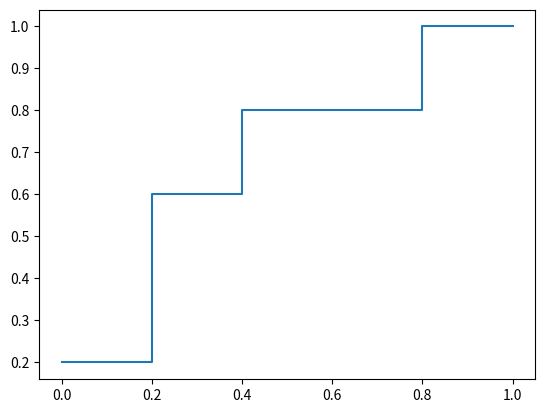

The matplotlib source for this figure:

'''
author: chuchienshu
date: 2019/9/4

description: compute roc-auc for binary classification. ref to https://www.jianshu.com/p/c61ae11cc5f6
TPR / recall / sensitivity = TP/(TP + FN)
FPR  = FP / (FP + TN)
'''
import matplotlib.pyplot as plt

def roc_auc(label_gt_pairs):
  l_gt = sorted(label_gt_pairs, key=lambda x:x[1], reverse=True)

  # TP, FP, TN, FN = 0, 0, 0, 0
  FPR_TPR = []

  for _, threashold in l_gt:
    TP, FP, TN, FN = 0, 0, 0, 0
    for label, score in l_gt:
      if score >= threashold:
        if label == 1:
          TP += 1
        else:
          FP += 1
      else:
        if label == 0:
          TN += 1
        else:
          FN += 1
    
    tpr = 1.0*TP/(TP + FN)
    fpr = 1.0*FP / (FP + TN)
    FPR_TPR.append([tpr, fpr])

  x = [p[1] for p in FPR_TPR]
  y = [p[0] for p in FPR_TPR]

  auc = 0.
  for i in range(1, len(FPR_TPR)):
    TPR2, FPR2 = FPR_TPR[i]
    _, FPR1 = FPR_TPR[i-1]
    auc += (FPR2-FPR1)*TPR2
  
  plt.figure()
  plt.plot(x,y)
  plt.show()

  return auc
    



a = [[1, 0.9],
    [0, 0.7],
    [1, 0.6],
    [1, 0.55],
    [0, 0.52],
    [1, 0.4],
    [0, 0.38],
    [0, 0.35],
    [1, 0.31],
    [0, 0.1]]

roc_auc(a)